Run: headless pygame with SDL's dummy video driver; simulated clock (each Clock.tick advances the game by its frame time, no real sleeping); random seed 0; keys injected as events and as key.get_pressed() state; no mouse input; restart key SPACE tapped at the start of phases 3 and 4.
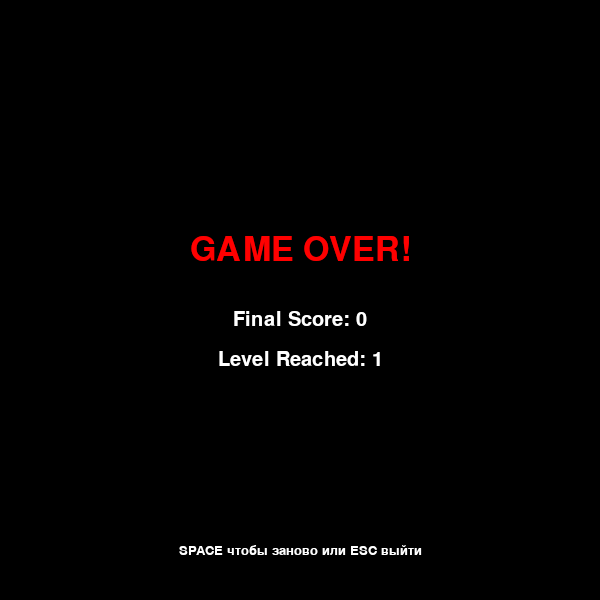
Frame 1 of 4 · flips 1–60 · no input
Frame 2 of 4 · flips 61–180 · tapped SPACE, RETURN · held RIGHT (→), D · screen unchanged from frame 1, image omitted
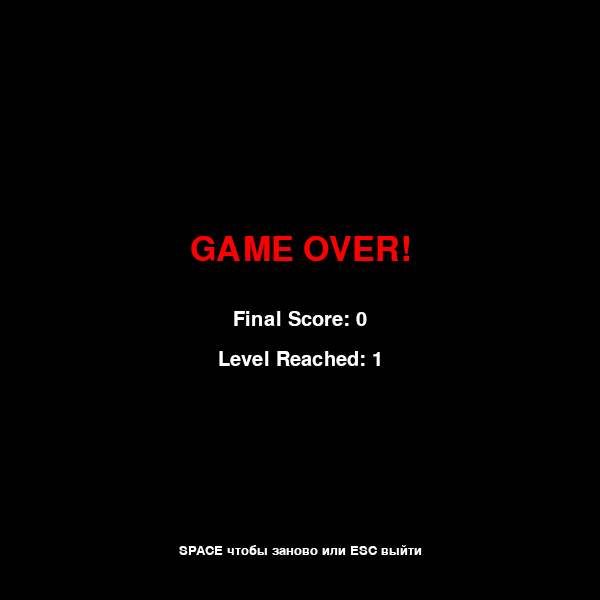
Frame 3 of 4 · flips 181–300 · tapped SPACE · held DOWN (↓), S
Frame 4 of 4 · flips 301–420 · tapped SPACE · held LEFT (←), A, UP (↑), W · screen same as frame 1, image omitted

The pygame program that drew these frames:

import pygame
import random
import sys

# инициализация, просто запускаем все это дело
pygame.init()

# размеры и константы игры
SCREEN_WIDTH = 600
SCREEN_HEIGHT = 600
GRID_SIZE = 20          # размер клетки (змейки и еды)
GRID_WIDTH = SCREEN_WIDTH // GRID_SIZE   # 30 клеток
GRID_HEIGHT = SCREEN_HEIGHT // GRID_SIZE # тоже 30

# цвета РГБ
BLACK = (0, 0, 0)
WHITE = (255, 255, 255)
GREEN = (0, 255, 0)
DARK_GREEN = (0, 150, 0)
RED = (255, 0, 0)
BLUE = (0, 0, 255)
YELLOW = (255, 255, 0)
GRAY = (128, 128, 128)

# игровые переменные
INITIAL_SPEED = 10      # начальная скорость (fps)
current_speed = INITIAL_SPEED
score = 0
level = 1
foods_eaten_for_level = 0
FOODS_NEEDED_FOR_LEVEL = 3  # сколько еды надо чтоб левел ап

# создаем окно
screen = pygame.display.set_mode((SCREEN_WIDTH, SCREEN_HEIGHT))
pygame.display.set_caption("Snake Game - Levels & Speed")

# таймер для FPS
clock = pygame.time.Clock()

# шрифты для текста
font_small = pygame.font.SysFont("Arial", 20)
font_medium = pygame.font.SysFont("Arial", 30)
font_large = pygame.font.SysFont("Arial", 50)

# класс змейки (основная логика тут)
class Snake:
    """сама змейка, двигается, растет и умирает если тупишь"""
    
    def __init__(self):
        # стартуем с 3 сегментов по середине
        self.body = [
            [GRID_WIDTH // 2, GRID_HEIGHT // 2],
            [GRID_WIDTH // 2 - 1, GRID_HEIGHT // 2],
            [GRID_WIDTH // 2 - 2, GRID_HEIGHT // 2]
        ]
        self.direction = "RIGHT"    # куда щас движется
        self.grow_flag = False      # флаг чтоб увеличится
        
    def move(self):
        """движение змеи на 1 шаг"""
        new_head = self.body[0].copy()
        
        # считаем новую позицию головы
        if self.direction == "RIGHT":
            new_head[0] += 1
        elif self.direction == "LEFT":
            new_head[0] -= 1
        elif self.direction == "UP":
            new_head[1] -= 1
        elif self.direction == "DOWN":
            new_head[1] += 1
            
        self.body.insert(0, new_head)
        
        # если не растем — убираем хвост
        if not self.grow_flag:
            self.body.pop()
        else:
            self.grow_flag = False
            
    def grow(self):
        """типа помечаем что надо вырости"""
        self.grow_flag = True
        
    def check_self_collision(self):
        """если в себя врезался (ну бывает)"""
        head = self.body[0]
        return head in self.body[1:]
    
    def check_wall_collision(self):
        """проверка стен, если вышел за границы — гг"""
        head = self.body[0]
        if (head[0] < 0 or head[0] >= GRID_WIDTH or
            head[1] < 0 or head[1] >= GRID_HEIGHT):
            return True
        return False
    
    def change_direction(self, new_direction):
        """смена направления (нельзя резко назад иначе баги)"""
        opposite_directions = {
            "RIGHT": "LEFT",
            "LEFT": "RIGHT",
            "UP": "DOWN",
            "DOWN": "UP"
        }
        if opposite_directions[new_direction] != self.direction:
            self.direction = new_direction
            
    def draw(self, screen):
        """рисуем змею"""
        for i, segment in enumerate(self.body):
            if i == 0:
                color = DARK_GREEN  # голова темнее
            else:
                color = GREEN
            rect = pygame.Rect(segment[0] * GRID_SIZE, 
                              segment[1] * GRID_SIZE,
                              GRID_SIZE - 2, GRID_SIZE - 2)
            pygame.draw.rect(screen, color, rect)
            # глаза 
            if i == 0:
                eye_size = 3
                pygame.draw.circle(screen, BLACK, 
                                 (segment[0] * GRID_SIZE + 5, 
                                  segment[1] * GRID_SIZE + 5), eye_size)
                pygame.draw.circle(screen, BLACK,
                                 (segment[0] * GRID_SIZE + 15,
                                  segment[1] * GRID_SIZE + 5), eye_size)

# класс еды
class Food:
    """еда"""
    
    def __init__(self, snake_body=None):
        self.position = [0, 0]
        self.generate_random_position(snake_body)
        
    def generate_random_position(self, snake_body=None):
        """генерация позиции (чтоб не внутри змеи, а то кринж)"""
        if snake_body is None:
            self.position = [
                random.randint(0, GRID_WIDTH - 1),
                random.randint(0, GRID_HEIGHT - 1)
            ]
        else:
            while True:
                candidate = [
                    random.randint(0, GRID_WIDTH - 1),
                    random.randint(0, GRID_HEIGHT - 1)
                ]
                if candidate not in snake_body:
                    self.position = candidate
                    break
                    
    def draw(self, screen):
        """рисуем еду как кружок"""
        center_x = self.position[0] * GRID_SIZE + GRID_SIZE // 2
        center_y = self.position[1] * GRID_SIZE + GRID_SIZE // 2
        radius = GRID_SIZE // 2 - 2
        pygame.draw.circle(screen, RED, (center_x, center_y), radius)
        pygame.draw.circle(screen, (255, 100, 100), 
                          (center_x - 2, center_y - 2), radius // 3)

# экран проигрыша
def show_game_over(screen, score, level):
    """показывает что ты проиграл (печально)"""
    overlay = pygame.Surface((SCREEN_WIDTH, SCREEN_HEIGHT))
    overlay.set_alpha(128)
    overlay.fill(BLACK)
    screen.blit(overlay, (0, 0))
    
    game_over_text = font_large.render("GAME OVER!", True, RED)
    game_over_rect = game_over_text.get_rect(center=(SCREEN_WIDTH//2, SCREEN_HEIGHT//2 - 50))
    screen.blit(game_over_text, game_over_rect)
    
    score_text = font_medium.render(f"Final Score: {score}", True, WHITE)
    score_rect = score_text.get_rect(center=(SCREEN_WIDTH//2, SCREEN_HEIGHT//2 + 20))
    screen.blit(score_text, score_rect)
    
    level_text = font_medium.render(f"Level Reached: {level}", True, WHITE)
    level_rect = level_text.get_rect(center=(SCREEN_WIDTH//2, SCREEN_HEIGHT//2 + 60))
    screen.blit(level_text, level_rect)
    
    restart_text = font_small.render("SPACE чтобы заново или ESC выйти", True, WHITE)
    restart_rect = restart_text.get_rect(center=(SCREEN_WIDTH//2, SCREEN_HEIGHT - 50))
    screen.blit(restart_text, restart_rect)
    
    pygame.display.update()
    
# ресет игры
def reset_game():
    """обнуляем все, типа новая игра"""
    global snake, food, score, level, current_speed, foods_eaten_for_level
    snake = Snake()
    food = Food(snake.body)
    score = 0
    level = 1
    current_speed = INITIAL_SPEED
    foods_eaten_for_level = 0
    
# сетка
def draw_grid(screen):
    """рисует сетку (чисто чтоб удобнее было)"""
    for x in range(0, SCREEN_WIDTH, GRID_SIZE):
        pygame.draw.line(screen, GRAY, (x, 0), (x, SCREEN_HEIGHT), 1)
    for y in range(0, SCREEN_HEIGHT, GRID_SIZE):
        pygame.draw.line(screen, GRAY, (0, y), (SCREEN_WIDTH, y), 1)

# основная функция игры
def main():
    global score, level, current_speed, foods_eaten_for_level
    
    snake = Snake()
    food = Food(snake.body)
    score = 0
    level = 1
    current_speed = INITIAL_SPEED
    foods_eaten_for_level = 0
    
    running = True
    game_over = False
    
    while running:
        # события
        for event in pygame.event.get():
            if event.type == pygame.QUIT:
                running = False
                
            if not game_over:
                if event.type == pygame.KEYDOWN:
                    if event.key == pygame.K_UP:
                        snake.change_direction("UP")
                    elif event.key == pygame.K_DOWN:
                        snake.change_direction("DOWN")
                    elif event.key == pygame.K_LEFT:
                        snake.change_direction("LEFT")
                    elif event.key == pygame.K_RIGHT:
                        snake.change_direction("RIGHT")
            else:
                if event.type == pygame.KEYDOWN:
                    if event.key == pygame.K_SPACE:
                        reset_game()
                        snake = Snake()
                        food = Food(snake.body)
                        game_over = False
                    elif event.key == pygame.K_ESCAPE:
                        running = False
        
        if not game_over:
            # логика
            snake.move()
            
            if snake.check_wall_collision():
                game_over = True
                continue
                
            if snake.check_self_collision():
                game_over = True
                continue
            
            if snake.body[0] == food.position:
                snake.grow()
                score += 10
                foods_eaten_for_level += 1
                
                if foods_eaten_for_level >= FOODS_NEEDED_FOR_LEVEL:
                    level += 1
                    foods_eaten_for_level = 0
                    current_speed += 2
                    print(f"апнул левел {level}, скорость {current_speed}")
                
                food = Food(snake.body)
            
            # рисуем все
            screen.fill(BLACK)
            draw_grid(screen)
            snake.draw(screen)
            food.draw(screen)
            
            score_text = font_small.render(f"Score: {score}", True, WHITE)
            screen.blit(score_text, (10, 10))
            
            level_text = font_small.render(f"Level: {level}", True, YELLOW)
            level_rect = level_text.get_rect(topright=(SCREEN_WIDTH - 10, 10))
            screen.blit(level_text, level_rect)
            
            foods_left = FOODS_NEEDED_FOR_LEVEL - foods_eaten_for_level
            progress_text = font_small.render(f"еще {foods_left} до {level + 1}", True, GRAY)
            progress_rect = progress_text.get_rect(center=(SCREEN_WIDTH//2, SCREEN_HEIGHT - 20))
            screen.blit(progress_text, progress_rect)
            
            pygame.display.update()
            clock.tick(current_speed)
            
        else:
            show_game_over(screen, score, level)
            clock.tick(30)
    
    pygame.quit()
    sys.exit()

# запуск игры
if __name__ == "__main__":
    main()
